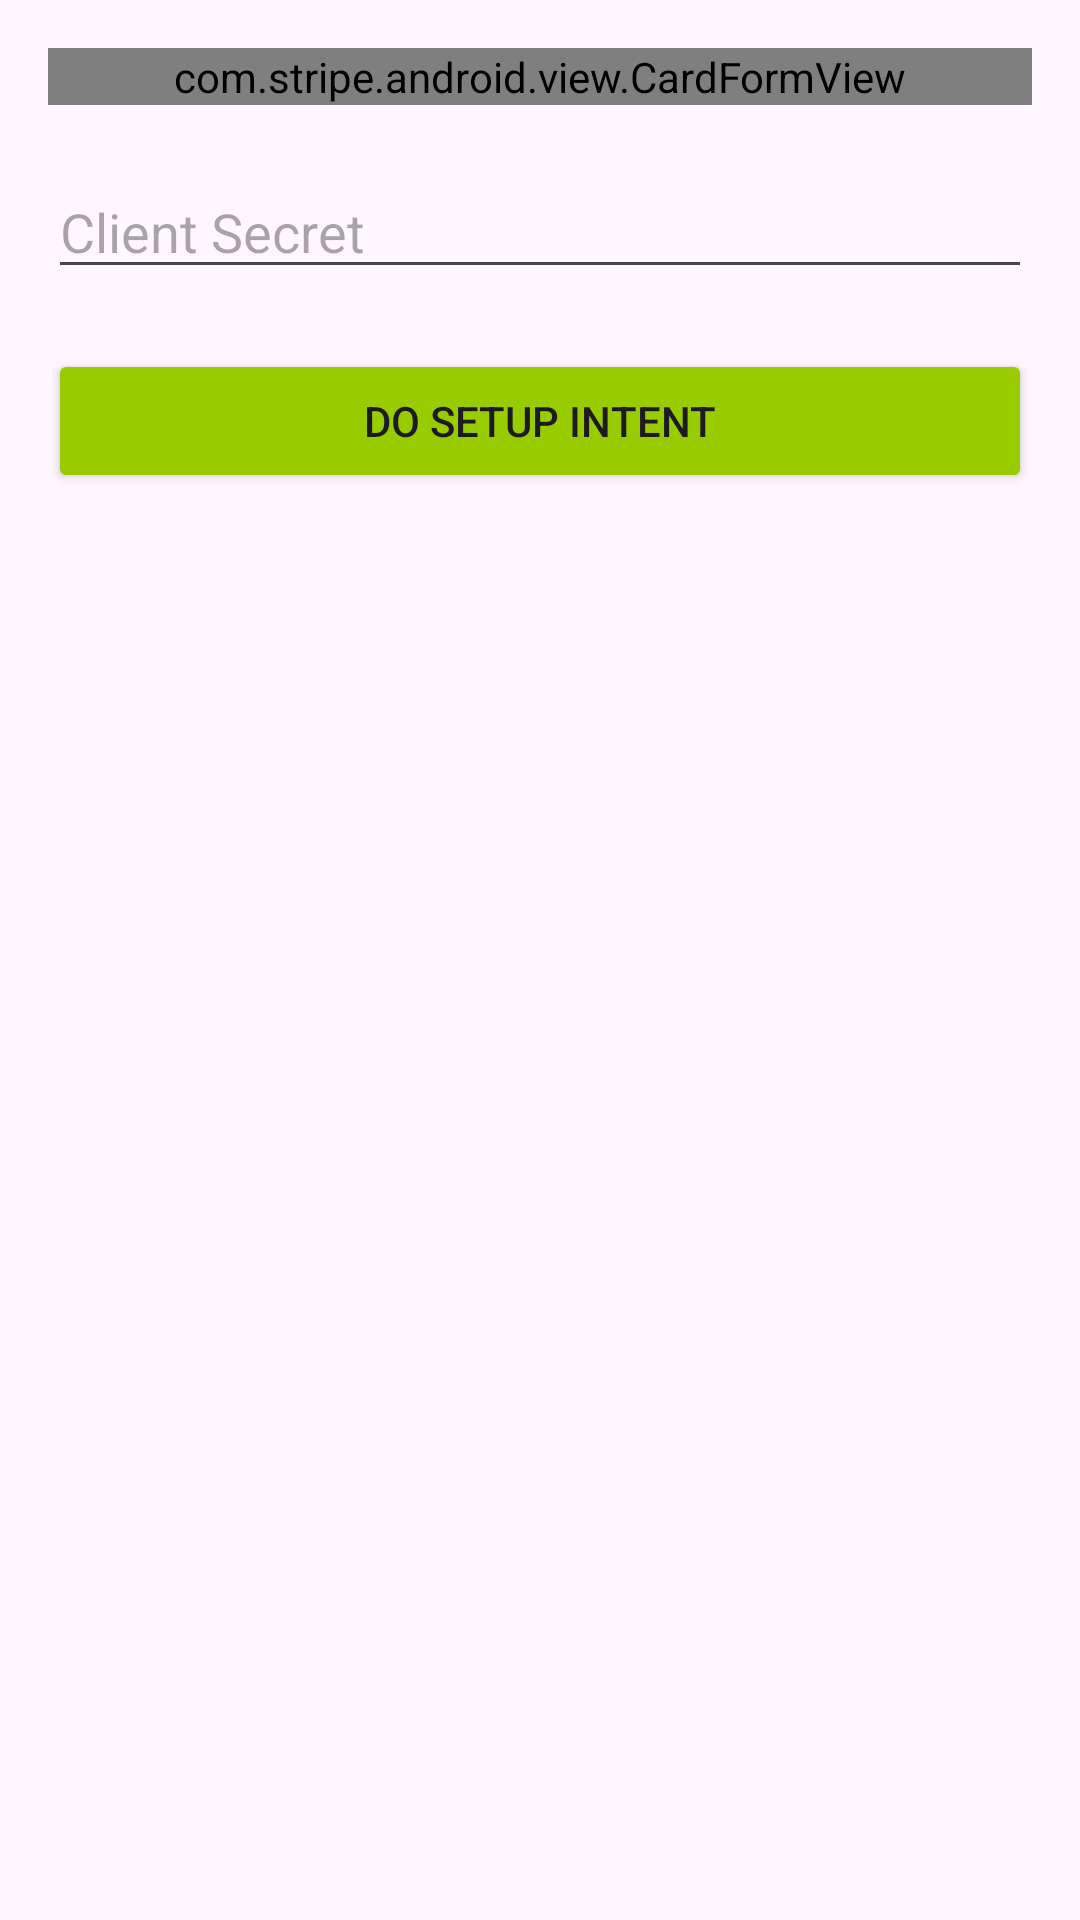

This screen was rendered from an Android layout file. Write that file and the resources it references.
<!-- AndroidManifest.xml: application theme Theme.Stripedeneme -->
<!-- res/layout/activity_main2.xml -->
<?xml version="1.0" encoding="utf-8"?>
<androidx.constraintlayout.widget.ConstraintLayout xmlns:android="http://schemas.android.com/apk/res/android"
    xmlns:app="http://schemas.android.com/apk/res-auto"
    xmlns:tools="http://schemas.android.com/tools"
    android:layout_width="match_parent"
    android:layout_height="match_parent"
    tools:context=".MainActivity2">

    <com.stripe.android.view.CardFormView
        android:id="@+id/cardFormWidget"
        android:layout_width="0dp"
        android:layout_height="wrap_content"
        android:layout_marginLeft="16dp"
        android:layout_marginTop="16dp"
        android:layout_marginRight="16dp"
        app:layout_constraintLeft_toLeftOf="parent"
        app:layout_constraintRight_toRightOf="parent"
        app:layout_constraintTop_toTopOf="parent" />

    <EditText
        android:id="@+id/etClientSecret"
        app:layout_constraintLeft_toLeftOf="parent"
        app:layout_constraintRight_toRightOf="parent"
        app:layout_constraintTop_toBottomOf="@id/cardFormWidget"
        android:layout_marginLeft="16dp"
        android:layout_marginTop="20dp"
        android:layout_marginRight="16dp"
        android:hint="Client Secret"
        android:layout_width="match_parent"
        android:layout_height="wrap_content"/>

    <androidx.appcompat.widget.AppCompatButton
        android:id="@+id/payButton"
        android:layout_width="match_parent"
        android:layout_height="wrap_content"
        android:layout_marginLeft="16dp"
        android:layout_marginTop="20dp"
        android:layout_marginRight="16dp"
        android:backgroundTint="@android:color/holo_green_light"
        android:text="Do Setup Intent"
        app:layout_constraintTop_toBottomOf="@id/etClientSecret" />

</androidx.constraintlayout.widget.ConstraintLayout>
<!-- resources referenced by this layout -->
<resources>
  <style name="Theme.Stripedeneme" parent="Base.Theme.Stripedeneme" />
  <style name="Base.Theme.Stripedeneme" parent="Theme.Material3.DayNight.NoActionBar">
          
          
      </style>
</resources>
